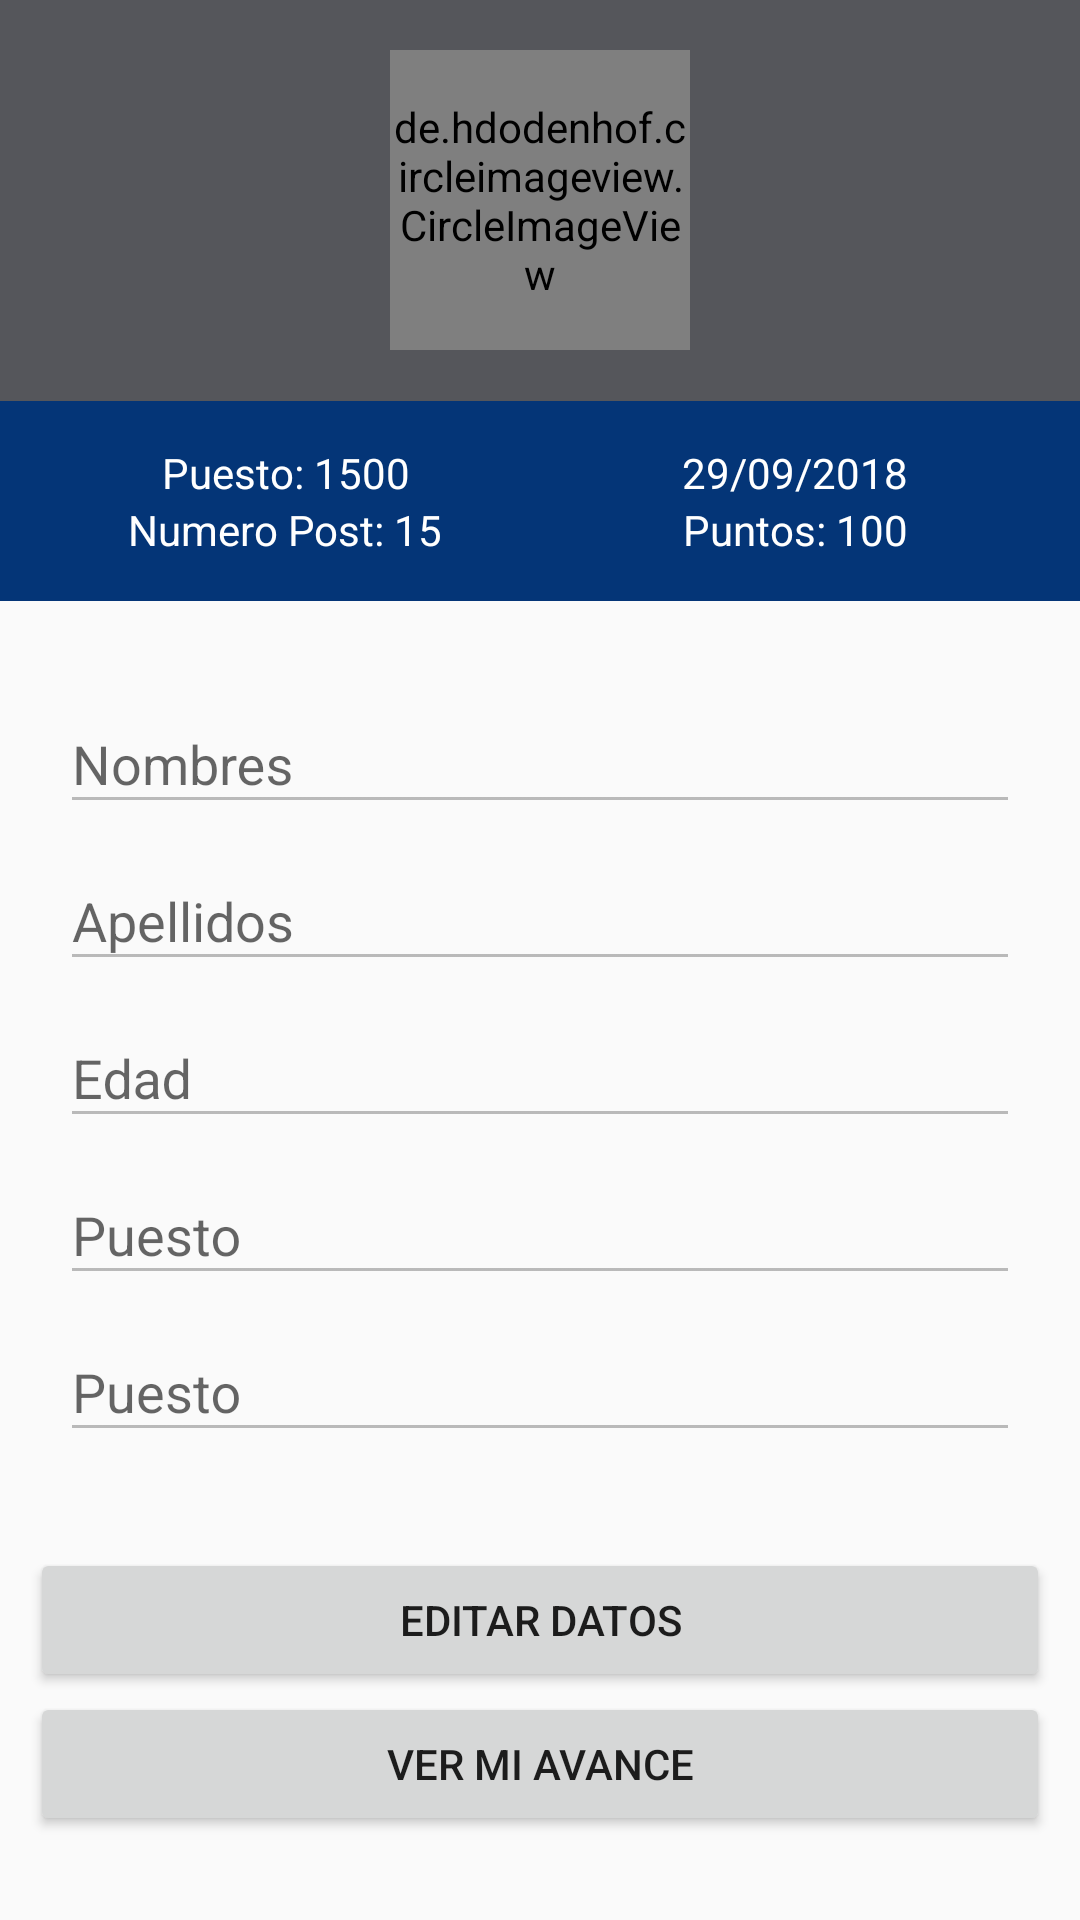

Here is an Android app screen rendered from its layout file. Give the layout XML and the strings, colors and styles it references.
<!-- AndroidManifest.xml: application theme AppTheme -->
<!-- res/layout/user_fragment.xml -->
<?xml version="1.0" encoding="utf-8"?>
<LinearLayout
    xmlns:android="http://schemas.android.com/apk/res/android" android:layout_width="match_parent"
    android:layout_height="match_parent"
    android:orientation="vertical"

    android:gravity="center"
    >


    <LinearLayout
        android:layout_width="match_parent"
        android:layout_height="0dp"
        android:layout_weight="0.7"
        android:orientation="vertical">

        <RelativeLayout
            android:layout_width="match_parent"
            android:layout_height="wrap_content"
            android:background="#55565b"
            >



<LinearLayout
    android:layout_width="match_parent"
    android:layout_height="match_parent"
    android:orientation="vertical"
    android:gravity="center"
    >


    <de.hdodenhof.circleimageview.CircleImageView
        xmlns:app="http://schemas.android.com/apk/res-auto"
        android:id="@+id/profile_image"
        android:layout_width="100dp"
        android:layout_height="100dp"
        android:src="@drawable/f10"
        app:civ_border_width="2dp"
        app:civ_border_color="#fff"/>



</LinearLayout>
      </RelativeLayout>

    </LinearLayout>


    <LinearLayout
        android:layout_width="match_parent"
        android:layout_height="0dp"
        android:layout_weight="0.35
"
        android:background="#043577"
        android:orientation="vertical"

        android:gravity="center"
        >
        <LinearLayout
            android:layout_width="match_parent"
            android:layout_height="match_parent"
            android:orientation="vertical"
            android:gravity="center"
            android:layout_gravity="center"
            android:layout_margin="10dp">

            <LinearLayout
                android:layout_width="match_parent"
                android:layout_height="wrap_content"

                android:orientation="horizontal">
        <TextView
            android:layout_width="0dp"
            android:layout_weight="1"
            android:gravity="center"
            android:layout_height="wrap_content"
            android:text="Puesto: 1500"
            android:textColor="@color/colorLetra"
            />
            <TextView
                android:layout_width="0dp"
                android:layout_weight="1"
                android:gravity="center"
                android:layout_height="wrap_content"
                android:text="29/09/2018"
                android:textColor="@color/colorLetra"
                />
            </LinearLayout>


            <LinearLayout
                android:layout_width="match_parent"
                android:layout_height="wrap_content"

                android:orientation="horizontal">
                <TextView
                    android:layout_width="0dp"
                    android:layout_weight="1"
                    android:gravity="center"
                    android:layout_height="wrap_content"
                    android:text="Numero Post: 15"
                    android:textColor="@color/colorLetra"
                    />
                <TextView
                    android:layout_width="0dp"
                    android:layout_weight="1"
                    android:gravity="center"
                    android:layout_height="wrap_content"
                    android:text="Puntos: 100"
                    android:textColor="@color/colorLetra"
                    />
            </LinearLayout>


        </LinearLayout>

    </LinearLayout>

    <LinearLayout
        android:layout_width="match_parent"
        android:layout_height="0dp"
        android:layout_weight="1.6"

        android:orientation="vertical">


        <LinearLayout
            android:layout_width="match_parent"
            android:layout_height="match_parent"
            android:orientation="vertical"
            android:layout_gravity="center"
            android:gravity="center"
            android:layout_margin="20dp">

        <android.support.design.widget.TextInputLayout

            android:layout_width="match_parent"
            android:layout_height="wrap_content"



            >

            <android.support.design.widget.TextInputEditText
                android:id="@+id/erlNombre"

                android:hint="Nombres"
                android:textSize="18dp"
                android:layout_width="match_parent"
                android:layout_height="wrap_content"
                android:enabled="false"
                />
        </android.support.design.widget.TextInputLayout>



        <android.support.design.widget.TextInputLayout

            android:layout_width="match_parent"
            android:layout_height="wrap_content"



            >

            <android.support.design.widget.TextInputEditText
                android:id="@+id/erlApe"
                android:enabled="false"
                android:hint="Apellidos"
                android:textSize="18dp"
                android:layout_width="match_parent"
                android:layout_height="wrap_content"

                />
        </android.support.design.widget.TextInputLayout>


        <android.support.design.widget.TextInputLayout

            android:layout_width="match_parent"
            android:layout_height="wrap_content"



            >

            <android.support.design.widget.TextInputEditText
                android:id="@+id/erlEdad"

                android:hint="Edad"
                android:textSize="18dp"
                android:layout_width="match_parent"
                android:layout_height="wrap_content"
                android:enabled="false"
                />
        </android.support.design.widget.TextInputLayout>



        <android.support.design.widget.TextInputLayout

            android:layout_width="match_parent"
            android:layout_height="wrap_content"



            >

            <android.support.design.widget.TextInputEditText
                android:id="@+id/erlFechaIN"
                android:enabled="false"
                android:hint="Puesto"
                android:textSize="18dp"
                android:layout_width="match_parent"
                android:layout_height="wrap_content"

                />
        </android.support.design.widget.TextInputLayout>


            <android.support.design.widget.TextInputLayout

                android:layout_width="match_parent"
                android:layout_height="wrap_content"



                >

                <android.support.design.widget.TextInputEditText
                    android:id="@+id/erlGenero"
                    android:enabled="false"
                    android:hint="Puesto"
                    android:textSize="18dp"
                    android:layout_width="match_parent"
                    android:layout_height="wrap_content"

                    />
            </android.support.design.widget.TextInputLayout>





        </LinearLayout>



    </LinearLayout>



    <LinearLayout
        android:layout_width="match_parent"
        android:layout_height="0dp"
        android:layout_weight="0.7
"

        android:orientation="vertical"

        android:gravity="center"
        android:layout_gravity="center"

        >
    <LinearLayout
        android:layout_width="match_parent"
        android:layout_height="match_parent"
        android:orientation="vertical"
        android:layout_margin="10dp">
        <Button
            android:layout_width="match_parent"
            android:layout_height="wrap_content"
            android:text="Editar Datos"/>

        <Button
            android:layout_width="match_parent"
            android:layout_height="wrap_content"
            android:text="Ver mi Avance"
            android:id="@+id/btnVerAvance"
            />
    </LinearLayout>
    </LinearLayout>

</LinearLayout>
<!-- resources referenced by this layout -->
<resources>
  <color name="colorLetra">#ffffff</color>
  <style name="AppTheme" parent="Theme.AppCompat.Light.DarkActionBar">
          
          <item name="colorPrimary">@color/colorPrimary</item>
          <item name="colorPrimaryDark">@color/colorPrimaryDark</item>
          <item name="colorAccent">@color/colorAccent</item>
  
  
      </style>
  <color name="colorPrimary">#2669e6</color>
  <color name="colorPrimaryDark">#2669e6</color>
  <color name="colorAccent">#2669e6</color>
</resources>
